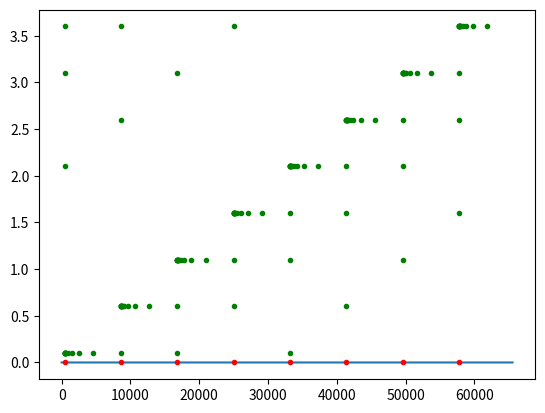

Reproduce this figure in Python.
import matplotlib.pyplot as plt

x = ['01af', '21af', '41af', '61af', '81af', 'a1af', 'c1af', 'e1af']
#x = ['ce61',  'da2f']#, 'ecc9']
plt.plot(range(2**16), [0 for i in range(2**16)])
for i in x:
	plt.plot(int(i, 16), 0, 'r.')
	
for i, v in enumerate(x):
	for j in range(16):
		plt.plot((int(v, 16) + 2**j)%(2**16), 0.1+i*0.5, 'g.')
plt.show()
